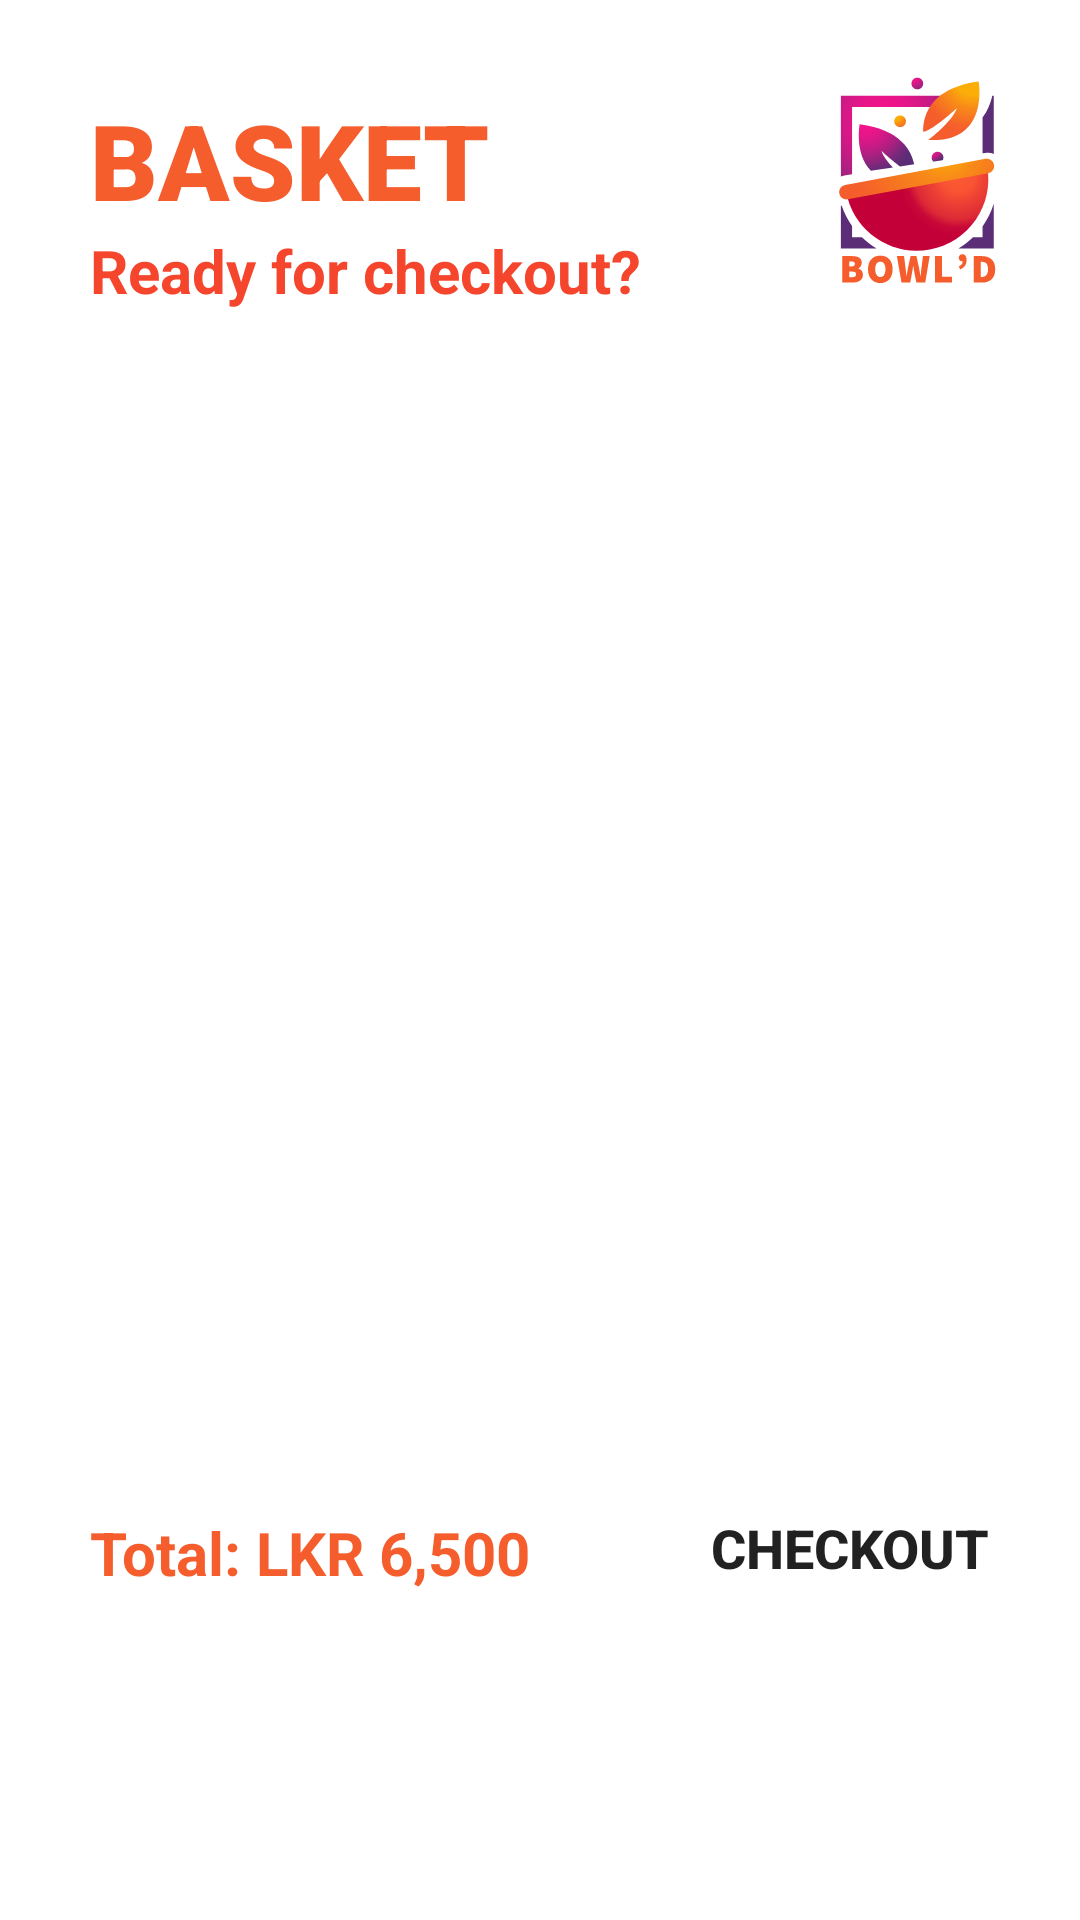

This screen was rendered from an Android layout file. Write that file and the resources it references.
<!-- AndroidManifest.xml: application theme Theme.FakeUberEats -->
<!-- res/layout/fragment_basket.xml -->
<?xml version="1.0" encoding="utf-8"?>
<RelativeLayout
    xmlns:android="http://schemas.android.com/apk/res/android"
    android:layout_height="match_parent"
    android:layout_width="match_parent">

    <ImageView
        android:layout_width="80dp"
        android:layout_height="80dp"
        android:src="@drawable/bowld"
        android:layout_alignParentEnd="true"
        android:layout_marginTop="25dp"
        android:layout_marginEnd="15dp"

        />

    <TextView
        android:id="@+id/Heading"
        android:layout_width="wrap_content"
        android:layout_height="wrap_content"
        android:layout_marginStart="30dp"
        android:layout_marginTop="30dp"
        android:fontFamily="sans-serif-black"
        android:text="BASKET"
        android:textColor="@color/salmon"
        android:textSize="35sp"
        android:textStyle="bold" />
    <TextView
        android:id="@+id/SubHeading"
        android:layout_width="wrap_content"
        android:layout_height="wrap_content"
        android:layout_marginStart="30dp"
        android:layout_below="@+id/Heading"
        android:fontFamily="sans-serif"
        android:text="Ready for checkout?"
        android:textColor="@color/DarkSalmon"
        android:textSize="20sp"
        android:textStyle="bold" />

    <androidx.recyclerview.widget.RecyclerView
        android:id="@+id/BasketRecyclerView"
        android:layout_width="match_parent"
        android:layout_height="match_parent"
        android:layout_below="@+id/SubHeading"
        android:layout_marginTop="10dp"
        android:layout_marginLeft="2dp"
        android:layout_above="@+id/Checkout"
        android:layout_marginRight="2dp"
        />

    <Button
        android:id="@+id/Checkout"
        android:layout_width="wrap_content"
        android:layout_height="wrap_content"
        android:background="@drawable/round_corner"
        android:elevation="10dp"
        android:layout_alignParentBottom="true"
        android:layout_alignParentEnd="true"
        android:layout_marginBottom="100dp"
        android:layout_marginTop="20dp"
        android:layout_marginEnd="30dp"
        android:text="Checkout"
        android:textSize="18sp"
        android:textStyle="bold"
        />


    <TextView
        android:id="@+id/Basket_Total"
        android:layout_width="wrap_content"
        android:layout_height="wrap_content"
        android:layout_marginStart="30dp"
        android:layout_marginTop="30dp"
        android:layout_alignParentBottom="true"
        android:layout_marginBottom="109dp"
        android:text="Total: LKR 6,500"
        android:textColor="@color/salmon"
        android:textSize="20sp"
        android:textStyle="bold" />


</RelativeLayout>
<!-- resources referenced by this layout -->
<resources>
  <color name="DarkSalmon">#F5452C</color>
  <color name="salmon">#F55D2C</color>
  <!-- drawable bowld: vector/xml drawable (drawable, 9778 chars, omitted) -->
  <style name="Theme.FakeUberEats" parent="Theme.MaterialComponents.DayNight.NoActionBar">
          
          <item name="colorPrimary">@color/salmon</item>
          <item name="colorPrimaryVariant">@color/salmon</item>
          <item name="colorOnPrimary">@color/white</item>
          
          <item name="colorSecondary">@color/teal_200</item>
          <item name="colorSecondaryVariant">@color/teal_700</item>
          <item name="colorOnSecondary">@color/black</item>
          
          <item name="android:statusBarColor" tools:targetApi="l">?attr/colorPrimaryVariant</item>
          
          <item name="android:windowActivityTransitions">true</item>
          
          <item name="android:windowEnterTransition">@transition/trans_anim</item>
          <item name="android:windowExitTransition">@transition/trans_anim</item>
      </style>
  <color name="white">#FFFFFFFF</color>
  <color name="teal_200">#FF03DAC5</color>
  <color name="teal_700">#FF018786</color>
  <color name="black">#FF000000</color>
</resources>
